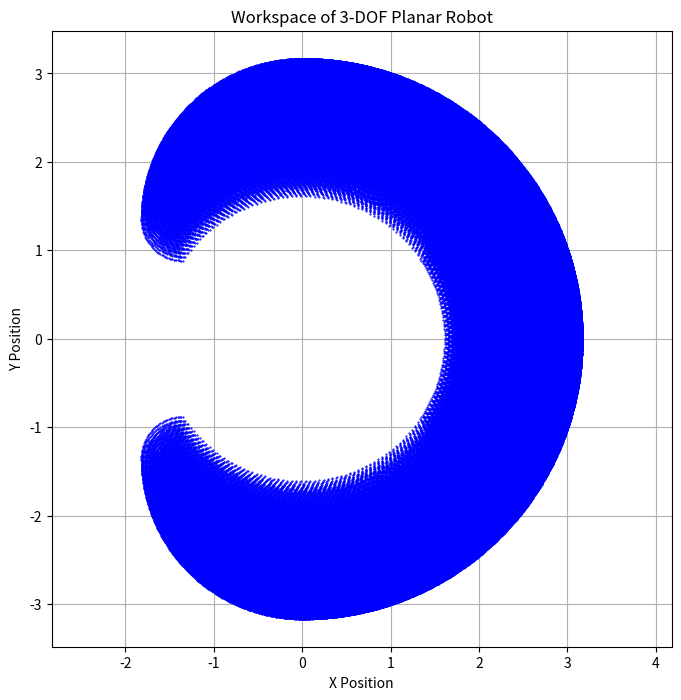

The matplotlib source for this figure:
import numpy as np
import matplotlib.pyplot as plt

# Robot Link Lengths
L1 = 0.675 * 2  # Length of Link 1
L2 = 0.675 * 2  # Length of Link 2
L3 = 0.467  # Length of Link 3

# Function for forward kinematics
def forward_kinematics(theta1, theta2, theta3):
    """
    Calculate the (x, y) position of the end-effector based on the joint angles.
    """
    x = (L1 * np.cos(theta1) +
         L2 * np.cos(theta1 + theta2) +
         L3 * np.cos(theta1 + theta2 + theta3))
    y = (L1 * np.sin(theta1) +
         L2 * np.sin(theta1 + theta2) +
         L3 * np.sin(theta1 + theta2 + theta3))
    return x, y
def plot_workspace():
    # Sampling range for joint angles (in radians)
    theta1_range = np.linspace(-np.pi / 2, np.pi / 2, 100)
    theta2_range = np.linspace(-np.pi / 2, np.pi / 2, 100)
    theta3_range = np.linspace(-np.pi / 2, np.pi / 2, 100)

    # Lists to store the workspace coordinates
    x_workspace = []
    y_workspace = []

    # Compute the workspace by sampling joint angles
    for theta1 in theta1_range:
        for theta2 in theta2_range:
            for theta3 in theta3_range:
                x, y = forward_kinematics(theta1, theta2, theta3)
                x_workspace.append(x)
                y_workspace.append(y)
    # Plot the workspace
    plt.figure(figsize=(8, 8))
    plt.plot(x_workspace, y_workspace, 'b.', markersize=1)
    plt.title('Workspace of 3-DOF Planar Robot')
    plt.xlabel('X Position')
    plt.ylabel('Y Position')
    plt.grid(True)
    plt.axis('equal')
    plt.show()

# Execute the function to plot the workspace
if __name__ == '__main__':
    plot_workspace()


